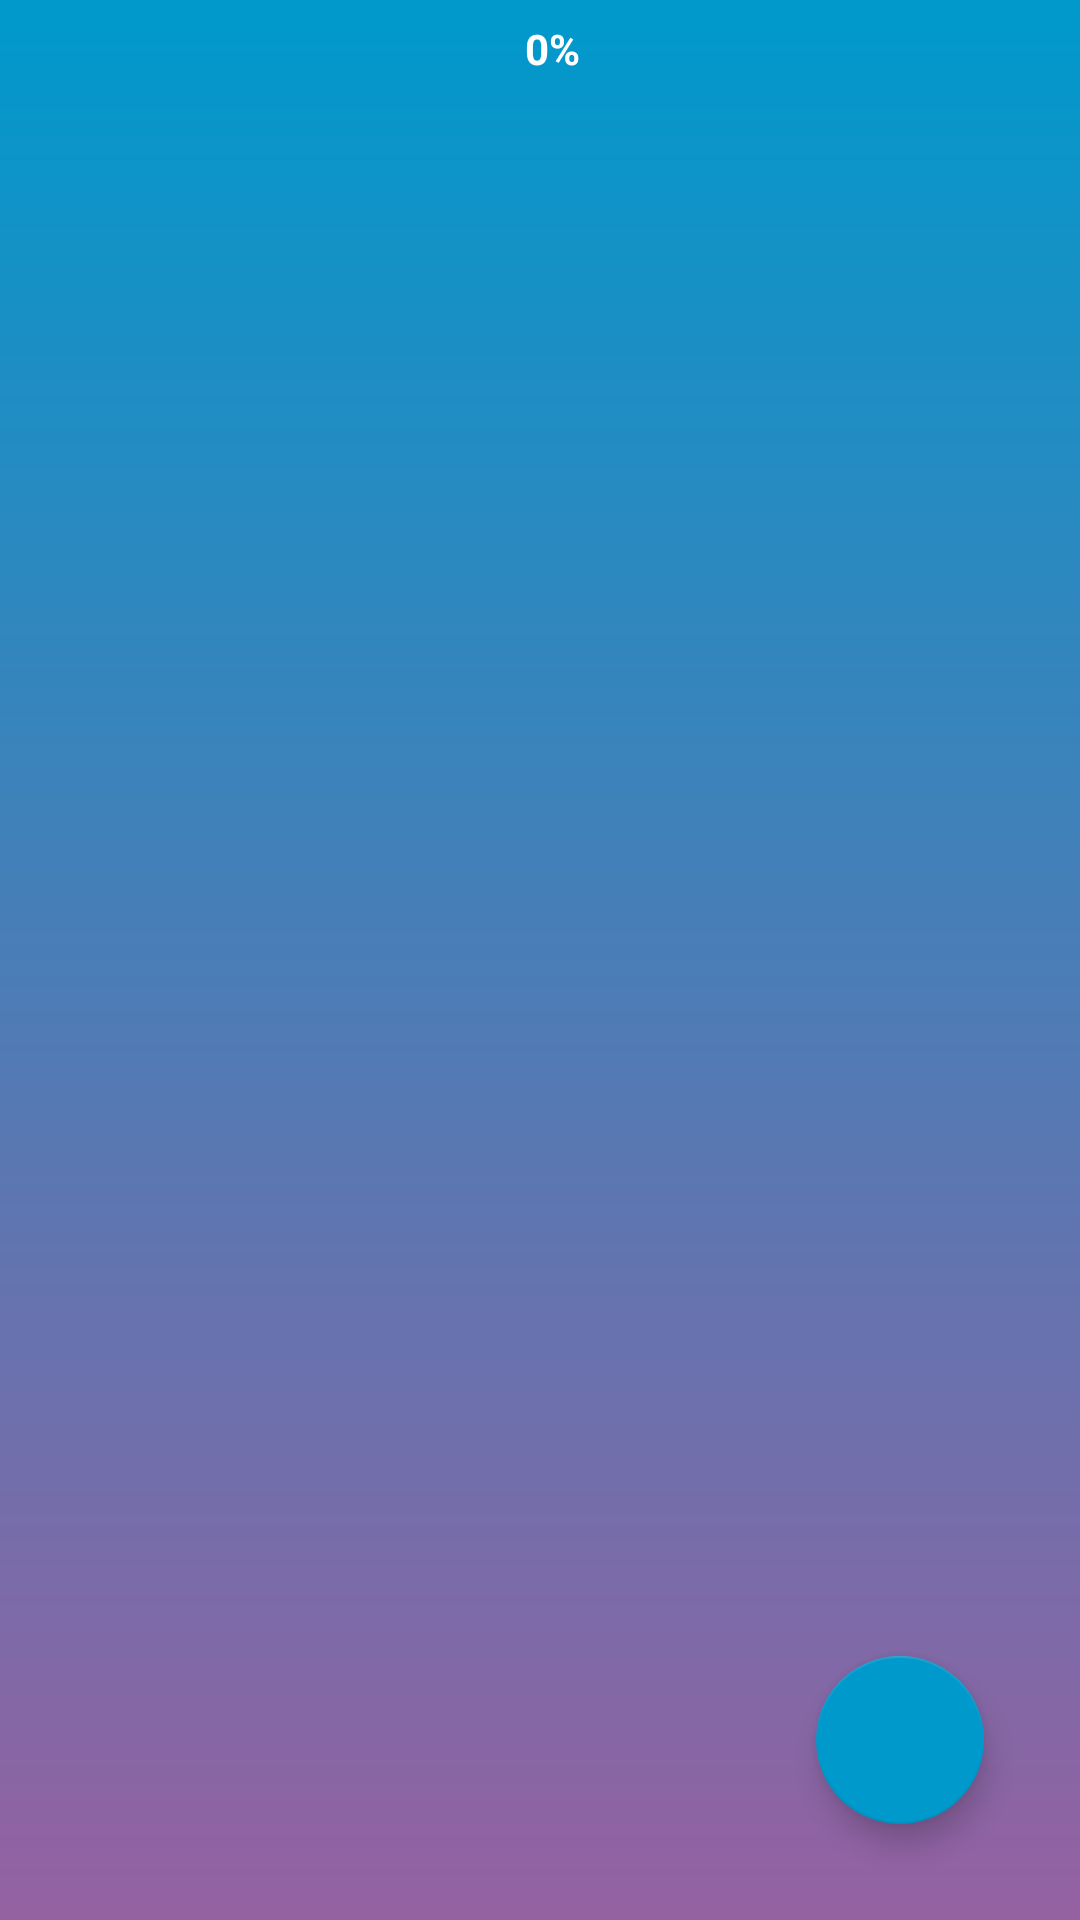

Produce the Android XML layout that renders to this screen, including the resource entries it uses.
<!-- AndroidManifest.xml: application theme Theme.ProjectOrganizer -->
<!-- res/layout/activity_main.xml -->
<?xml version="1.0" encoding="utf-8"?>
<FrameLayout xmlns:android="http://schemas.android.com/apk/res/android"
    xmlns:app="http://schemas.android.com/apk/res-auto"
    android:layout_width="match_parent"
    android:layout_height="match_parent"
    android:background="@drawable/gradient_bg">

    <androidx.constraintlayout.widget.ConstraintLayout
        android:id="@+id/constraintLayout"
        android:layout_width="match_parent"
        android:layout_height="match_parent"
        android:layout_marginBottom="64dp"
        android:orientation="horizontal">

        <ProgressBar
            android:id="@+id/progressBar"
            style="@android:style/Widget.ProgressBar.Horizontal"
            android:layout_width="match_parent"
            android:layout_height="wrap_content"
            android:layout_marginStart="16dp"
            android:layout_marginTop="16dp"
            android:layout_marginEnd="16dp"
            android:layout_marginBottom="16dp"
            app:layout_constraintEnd_toEndOf="parent"
            app:layout_constraintStart_toStartOf="parent"
            app:layout_constraintTop_toTopOf="parent"
            android:progressDrawable="@drawable/progress_bar"/>

        <TextView
            android:id="@+id/progressValue"
            android:layout_width="wrap_content"
            android:layout_height="wrap_content"
            android:layout_marginEnd="8dp"
            android:text="0%"
            android:textColor="@android:color/white"
            android:textStyle="bold"
            app:layout_constraintBottom_toBottomOf="@+id/progressBar"
            app:layout_constraintEnd_toEndOf="parent"
            app:layout_constraintStart_toStartOf="@+id/progressBar"
            app:layout_constraintTop_toTopOf="@+id/progressBar" />

        <androidx.recyclerview.widget.RecyclerView
            android:id="@+id/recyclerViewTasks"
            android:layout_width="match_parent"
            android:layout_height="wrap_content"
            android:layout_marginTop="16dp"
            android:clipToPadding="false"
            android:paddingBottom="100dp"
            app:layout_constraintEnd_toEndOf="parent"
            app:layout_constraintStart_toStartOf="parent"
            app:layout_constraintTop_toBottomOf="@+id/progressBar" />

        <TextView
            android:id="@+id/emptyView"
            android:layout_width="wrap_content"
            android:layout_height="wrap_content"
            app:layout_constraintBottom_toBottomOf="parent"
            app:layout_constraintEnd_toEndOf="parent"
            app:layout_constraintStart_toStartOf="parent"
            app:layout_constraintTop_toTopOf="parent"
            android:text="@string/nothing_to_do"
            style="@style/ListItemTextStyle"
            android:drawableTop="@drawable/ic_add"
            android:drawablePadding="16dp"
            android:visibility="gone"
            />

    </androidx.constraintlayout.widget.ConstraintLayout>

    <include layout="@layout/content_main" />

</FrameLayout>
<!-- res/layout/content_main.xml (included above) -->
<?xml version="1.0" encoding="utf-8"?>
<LinearLayout xmlns:android="http://schemas.android.com/apk/res/android"
    xmlns:app="http://schemas.android.com/apk/res-auto"
    android:orientation="vertical"
    android:layout_gravity="bottom"
    android:layout_width="match_parent"
    android:layout_height="wrap_content">

        <LinearLayout
            android:layout_weight="1"
            android:layout_width="match_parent"
            android:layout_height="match_parent"
            android:gravity="end">

            <com.google.android.material.floatingactionbutton.FloatingActionButton
                android:id="@+id/fab"
                android:layout_width="wrap_content"
                android:layout_height="wrap_content"
                android:layout_gravity="bottom|end|start"
                android:layout_alignParentBottom="true"
                android:layout_alignParentEnd="true"
                android:layout_margin="32dp"
                android:backgroundTint="#ff0099cc"
                android:src="@drawable/ic_add" />
        </LinearLayout>

</LinearLayout>
<!-- resources referenced by this layout -->
<resources>
  <!-- drawable gradient_bg (drawable) -->
  <?xml version="1.0" encoding="utf-8"?>
  <shape xmlns:android="http://schemas.android.com/apk/res/android"
      android:shape="rectangle">
      <gradient
          android:angle="90"
          android:startColor="#9561a1"
          android:endColor="#ff0099cc"
          android:type="linear"/>
  </shape>
  <string name="nothing_to_do">You\'ve got nothing to do.</string>
  <style name="ListItemTextStyle">
          <item name="android:textSize">18sp</item>
          <item name="android:textColor">#393939</item>
      </style>
  <style name="Theme.ProjectOrganizer" parent="Theme.MaterialComponents.DayNight.DarkActionBar">
          
          <item name="colorPrimary">@color/purple_500</item>
          <item name="colorPrimaryVariant">@color/purple_700</item>
          <item name="colorOnPrimary">@color/white</item>
          
          <item name="colorSecondary">@color/teal_200</item>
          <item name="colorSecondaryVariant">@color/teal_700</item>
          <item name="colorOnSecondary">@color/black</item>
          
          <item name="android:statusBarColor">?attr/colorPrimaryVariant</item>
          
      </style>
  <color name="purple_500">#ff0099cc</color>
  <color name="purple_700">#ff0099cc</color>
  <color name="white">#FFFFFFFF</color>
  <color name="teal_200">#ff0099cc</color>
  <color name="teal_700">#FF018786</color>
  <color name="black">#FF000000</color>
</resources>
